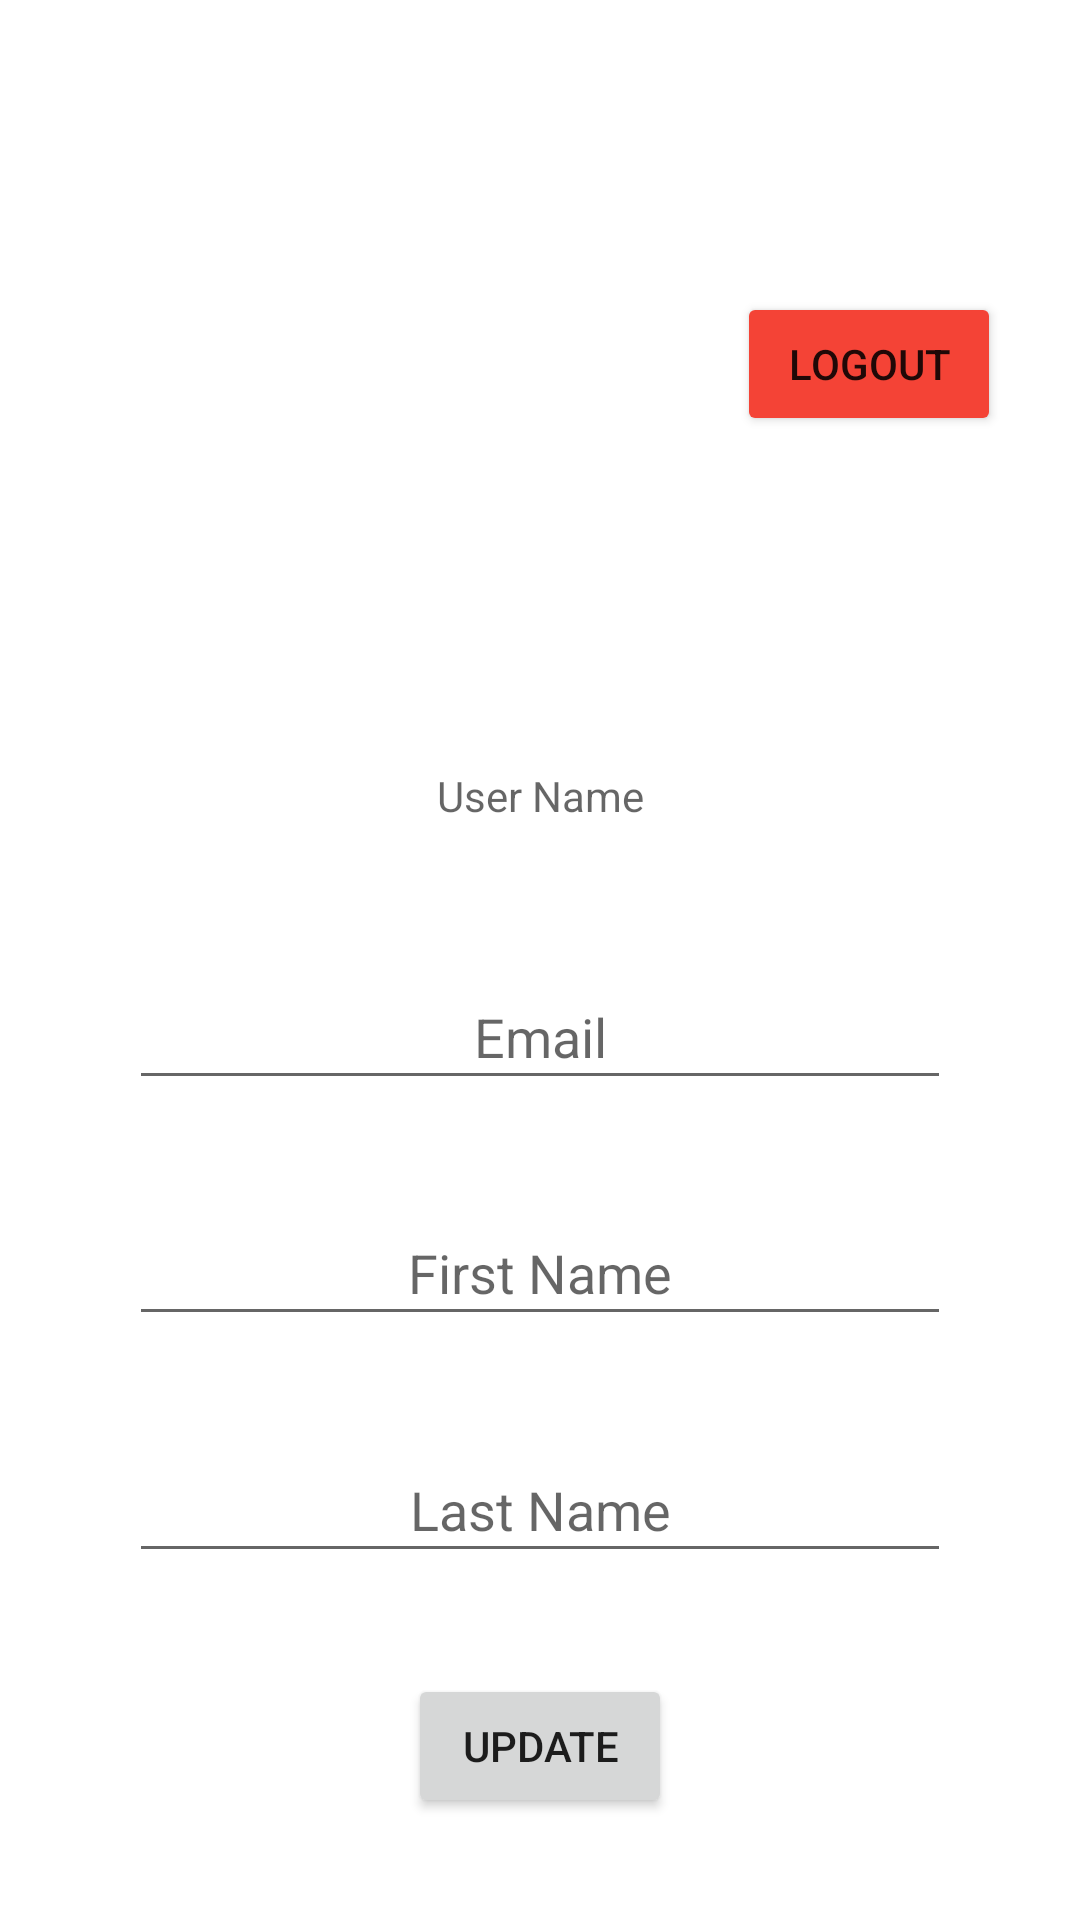

Here is an Android app screen rendered from its layout file. Give the layout XML and the strings, colors and styles it references.
<!-- AndroidManifest.xml: application theme Theme.BRCAndroid -->
<!-- res/layout/activity_user_profile.xml -->
<?xml version="1.0" encoding="utf-8"?>
<androidx.constraintlayout.widget.ConstraintLayout xmlns:android="http://schemas.android.com/apk/res/android"
    xmlns:app="http://schemas.android.com/apk/res-auto"
    xmlns:tools="http://schemas.android.com/tools"
    android:layout_width="match_parent"
    android:layout_height="match_parent"
    android:onClick="onLogout"
    tools:context=".UserProfile">

    <ImageView
        android:id="@+id/imageView2"
        android:layout_width="193dp"
        android:layout_height="175dp"
        app:layout_constraintBottom_toTopOf="@+id/pUserNameTV"
        app:layout_constraintEnd_toStartOf="@+id/pLogoutBtn"
        app:layout_constraintHorizontal_bias="0.5"
        app:layout_constraintStart_toStartOf="parent"
        app:layout_constraintTop_toTopOf="parent"
        app:srcCompat="@drawable/profile" />

    <EditText
        android:id="@+id/pFirstNameTV"
        android:layout_width="274dp"
        android:layout_height="45dp"
        android:gravity="center"
        android:hint="First Name"
        android:inputType="text"
        app:layout_constraintBottom_toTopOf="@+id/pLastNameTV"
        app:layout_constraintEnd_toEndOf="parent"
        app:layout_constraintHorizontal_bias="0.5"
        app:layout_constraintStart_toStartOf="parent"
        app:layout_constraintTop_toBottomOf="@+id/pEmailTV" />

    <EditText
        android:id="@+id/pEmailTV"
        android:layout_width="274dp"
        android:layout_height="45dp"
        android:gravity="center"
        android:hint="Email"
        android:inputType="textEmailAddress"
        app:layout_constraintBottom_toTopOf="@+id/pFirstNameTV"
        app:layout_constraintEnd_toEndOf="parent"
        app:layout_constraintHorizontal_bias="0.5"
        app:layout_constraintStart_toStartOf="parent"
        app:layout_constraintTop_toBottomOf="@+id/pUserNameTV" />

    <EditText
        android:id="@+id/pLastNameTV"
        android:layout_width="274dp"
        android:layout_height="45dp"
        android:gravity="center"
        android:hint="Last Name"
        android:inputType="text"
        app:layout_constraintBottom_toTopOf="@+id/pEditBT"
        app:layout_constraintEnd_toEndOf="parent"
        app:layout_constraintHorizontal_bias="0.5"
        app:layout_constraintStart_toStartOf="parent"
        app:layout_constraintTop_toBottomOf="@+id/pFirstNameTV" />

    <Button
        android:id="@+id/pEditBT"
        android:layout_width="wrap_content"
        android:layout_height="wrap_content"
        android:onClick="onClickUpdate"
        android:text="UPDATE"
        app:layout_constraintBottom_toBottomOf="parent"
        app:layout_constraintEnd_toEndOf="parent"
        app:layout_constraintHorizontal_bias="0.5"
        app:layout_constraintStart_toStartOf="parent"
        app:layout_constraintTop_toBottomOf="@+id/pLastNameTV" />

    <TextView
        android:id="@+id/pUserNameTV"
        android:layout_width="270dp"
        android:layout_height="45dp"
        android:gravity="center"
        android:hint="User Name"
        app:layout_constraintBottom_toTopOf="@+id/pEmailTV"
        app:layout_constraintEnd_toEndOf="parent"
        app:layout_constraintHorizontal_bias="0.5"
        app:layout_constraintStart_toStartOf="parent"
        app:layout_constraintTop_toBottomOf="@+id/imageView2" />

    <Button
        android:id="@+id/pLogoutBtn"
        android:layout_width="wrap_content"
        android:layout_height="wrap_content"
        android:backgroundTint="#F44336"
        android:onClick="onLogout"
        android:text="Logout"
        app:layout_constraintBottom_toTopOf="@+id/pUserNameTV"
        app:layout_constraintEnd_toEndOf="parent"
        app:layout_constraintHorizontal_bias="0.5"
        app:layout_constraintStart_toEndOf="@+id/imageView2"
        app:layout_constraintTop_toTopOf="parent" />

</androidx.constraintlayout.widget.ConstraintLayout>
<!-- resources referenced by this layout -->
<resources>
  <style name="Theme.BRCAndroid" parent="Theme.MaterialComponents.DayNight.DarkActionBar">
          
          <item name="colorPrimary">@color/purple_500</item>
          <item name="colorPrimaryVariant">@color/purple_700</item>
          <item name="colorOnPrimary">@color/white</item>
          
          <item name="colorSecondary">@color/teal_200</item>
          <item name="colorSecondaryVariant">@color/teal_700</item>
          <item name="colorOnSecondary">@color/black</item>
          
          <item name="android:statusBarColor" tools:targetApi="l">?attr/colorPrimaryVariant</item>
          
      </style>
  <!-- not gathered from this repository: default colours our renderer supplied (Android Studio template values) -->
  <color name="purple_500">#FF6200EE</color>
  <color name="purple_700">#FF3700B3</color>
  <color name="teal_200">#FF03DAC5</color>
  <color name="teal_700">#FF018786</color>
  <color name="black">#FF000000</color>
  <color name="white">#FFFFFFFF</color>
</resources>
